2-way image classification set "dataset_crops_conjuntiva" from GitHub (profjohnrivera/Proyecto_Deteccion_Conjuntiva_v1); label vocabulary: anemia, normal.

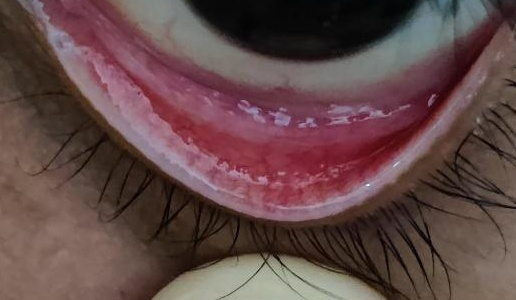
Label: normal

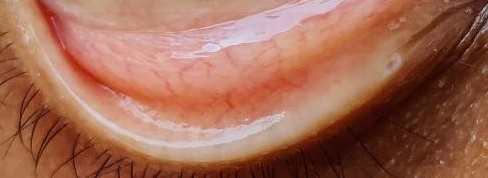
Label: anemia

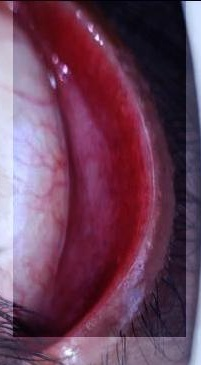
Label: anemia

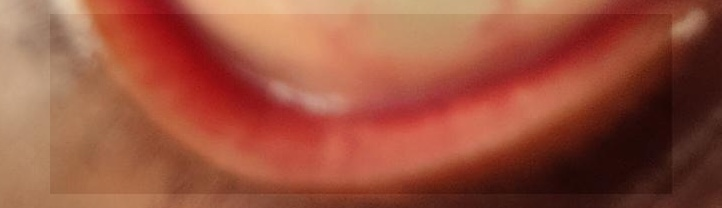
Label: normal

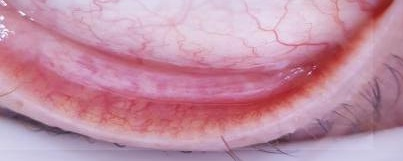
Label: anemia

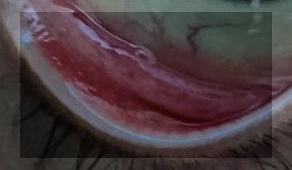
Label: normal
